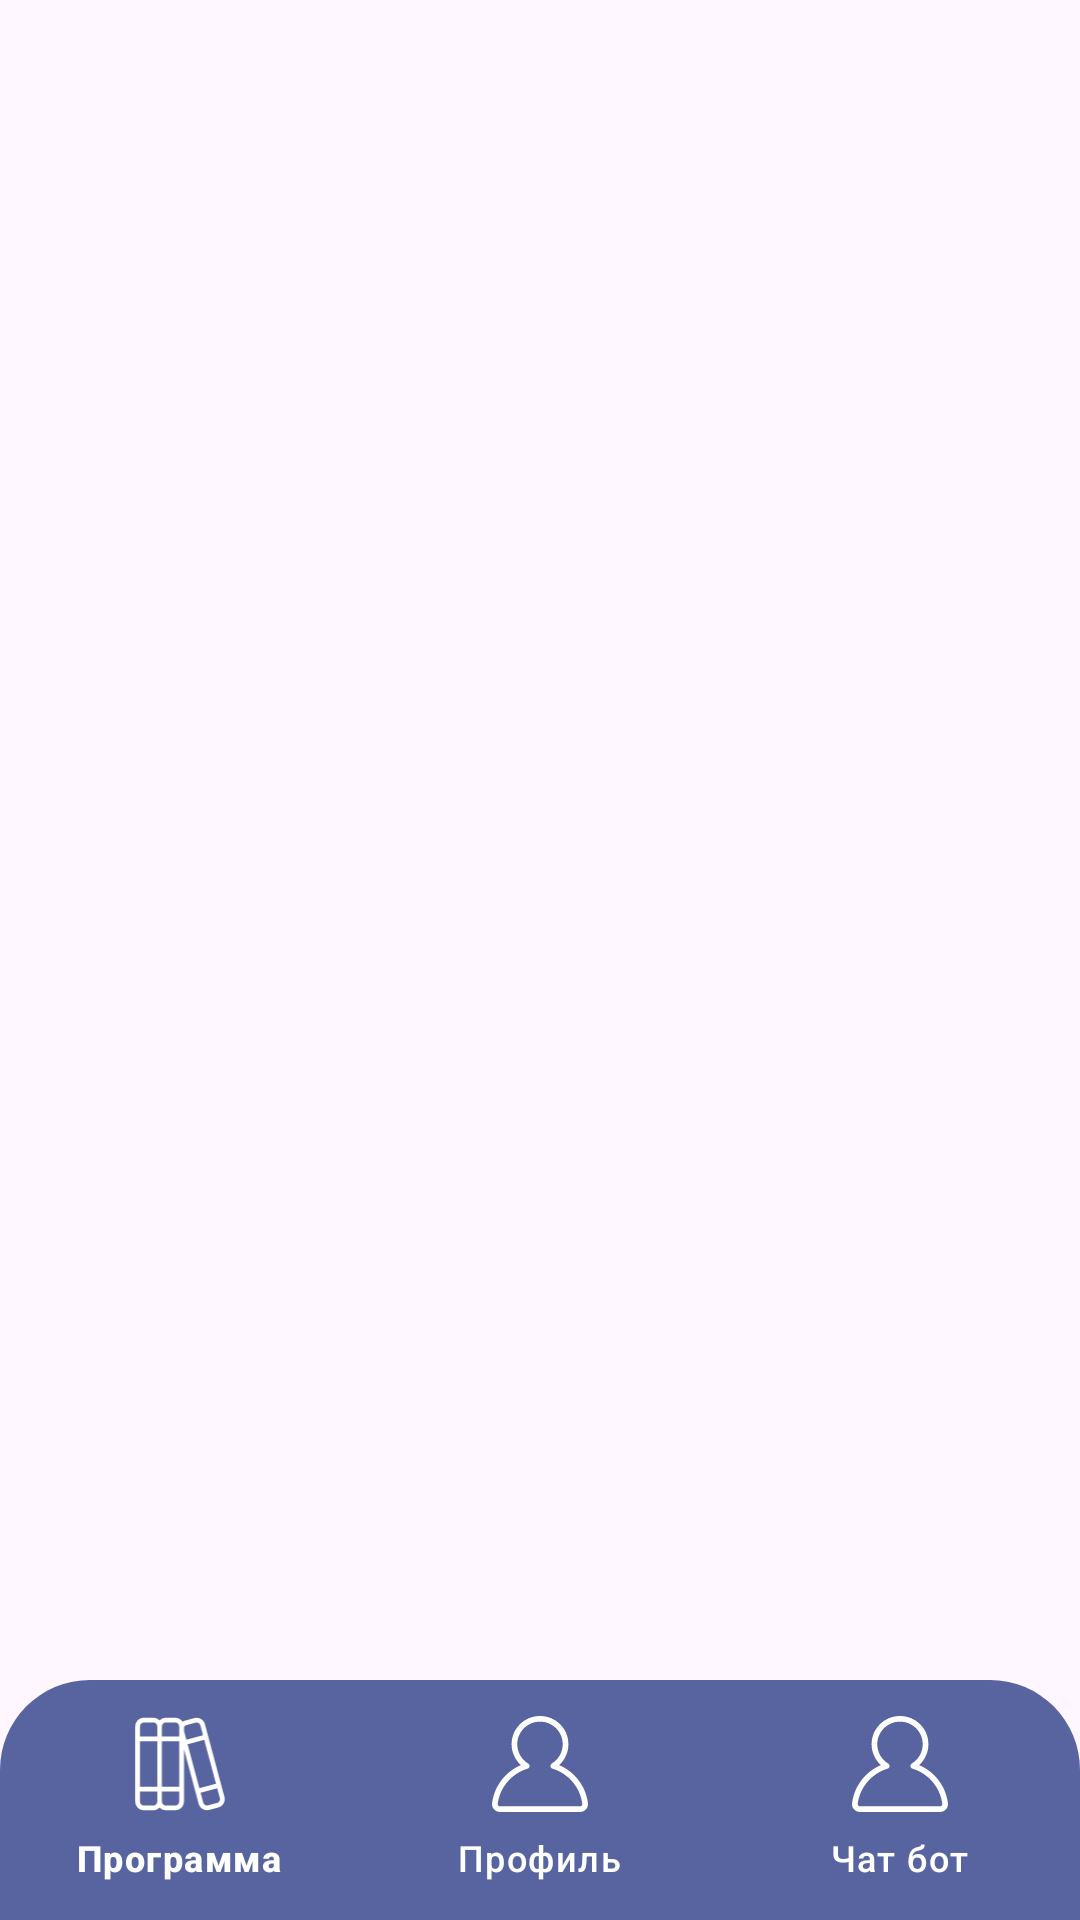

Layout XML and referenced resources for this Android screen:
<!-- AndroidManifest.xml: application theme Theme.MyApplication -->
<!-- res/layout/activity_main2.xml -->
<?xml version="1.0" encoding="utf-8"?>
<androidx.constraintlayout.widget.ConstraintLayout xmlns:android="http://schemas.android.com/apk/res/android"
    xmlns:app="http://schemas.android.com/apk/res-auto"
    xmlns:tools="http://schemas.android.com/tools"
    android:id="@+id/main"
    android:layout_width="match_parent"
    android:layout_height="match_parent"
    tools:context=".MainActivity2">
    <com.google.android.material.bottomnavigation.BottomNavigationView
        android:id="@+id/bottomnavigationView"
        android:layout_width="match_parent"
        android:layout_height="wrap_content"
        app:itemIconSize="32dp"
        android:background="@drawable/shape_roundcube_bottom"
        app:layout_constraintBottom_toBottomOf="parent"
        app:layout_constraintEnd_toEndOf="parent"
        app:layout_constraintStart_toStartOf="parent"
        app:itemTextColor="#FFFFFF"
        app:itemIconTint="#FFFFFF"
        app:menu="@menu/bottom_menu"
        app:itemActiveIndicatorStyle="@style/App.Custom.Indicator"/>

    <FrameLayout
        android:id="@+id/fragmentContainer"
        android:layout_width="match_parent"
        android:layout_height="match_parent"
        app:layout_constraintTop_toBottomOf="@id/bottomnavigationView"
        app:layout_constraintBottom_toBottomOf="parent"
        app:layout_constraintStart_toStartOf="parent"
        app:layout_constraintEnd_toEndOf="parent" />
</androidx.constraintlayout.widget.ConstraintLayout>
<!-- resources referenced by this layout -->
<resources>
  <!-- drawable shape_roundcube_bottom (drawable) -->
  <?xml version="1.0" encoding="utf-8"?>
  <shape xmlns:android="http://schemas.android.com/apk/res/android">
      <solid android:color="#FFFFFF"/>
      <corners android:topLeftRadius="30dp" android:topRightRadius="30dp"/>
      <solid android:color="#5864A0"/>
  </shape>
  <style name="App.Custom.Indicator" parent="Widget.Material3.BottomNavigationView.ActiveIndicator">
          <item name="android:color">@color/darkblueKafedra</item>
      </style>
  <style name="Theme.MyApplication" parent="Base.Theme.MyApplication" />
  <color name="darkblueKafedra">#353C60</color>
  <style name="Base.Theme.MyApplication" parent="Theme.Material3.DayNight.NoActionBar">
          
          
          <item name="android:statusBarColor">@color/blueKafedra</item>
      </style>
  <color name="blueKafedra">#5864A0</color>
</resources>
